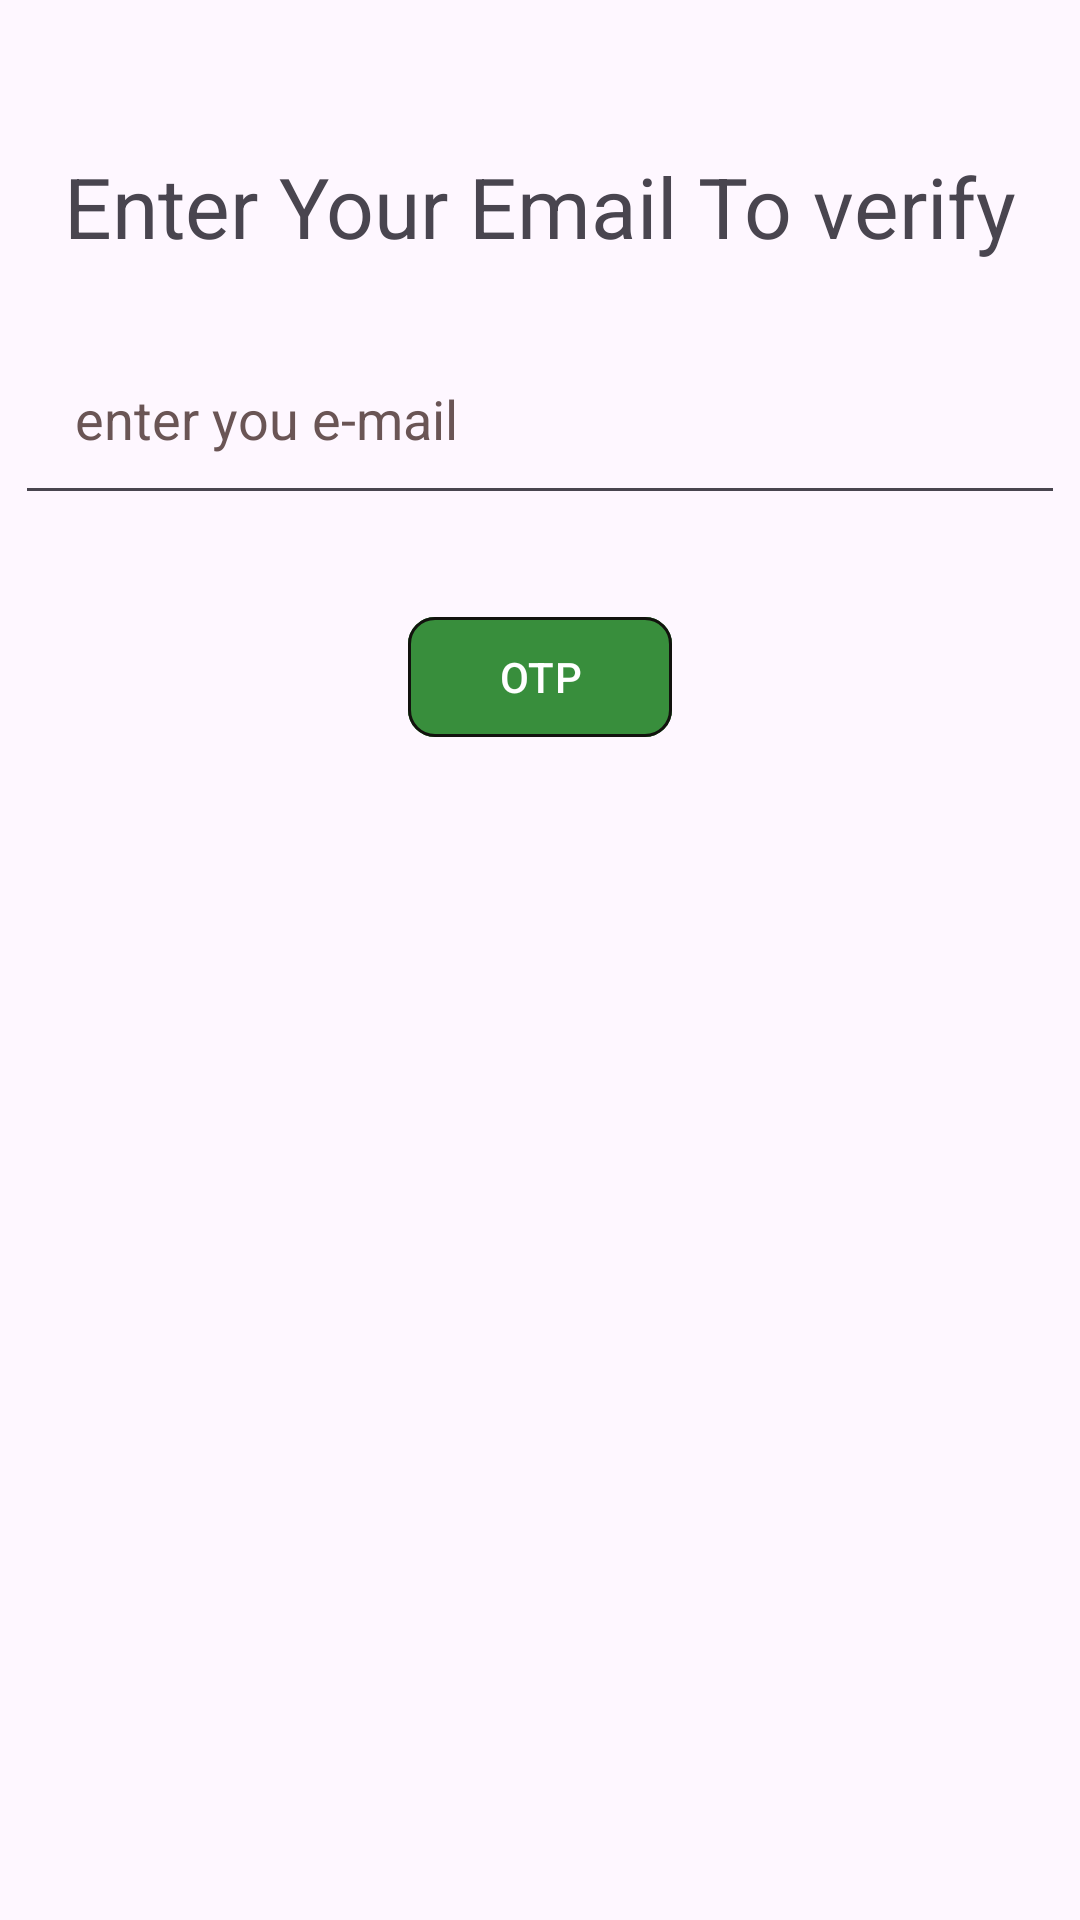

Layout XML and referenced resources for this Android screen:
<!-- AndroidManifest.xml: application theme Theme.Jetpackapplication -->
<!-- res/layout/fragment_first.xml -->
<?xml version="1.0" encoding="utf-8"?>
<LinearLayout xmlns:android="http://schemas.android.com/apk/res/android"
    xmlns:tools="http://schemas.android.com/tools"
    android:layout_width="match_parent"
    android:layout_height="match_parent"
    android:orientation="vertical"
    xmlns:app="http://schemas.android.com/apk/res-auto"
    tools:context=".FirstFragment">
    <LinearLayout
        android:layout_width="match_parent"
        android:layout_height="wrap_content"
        android:orientation="vertical"
        android:layout_marginTop="30dp">
        <TextView
            android:layout_width="wrap_content"
            android:layout_height="wrap_content"
            android:text="Enter Your Email To verify"
            android:textSize="28sp"
            android:layout_gravity="center"
            android:layout_marginTop="20dp"/>

        <EditText
            android:id="@+id/enter_email"
            android:layout_width="350dp"
            android:layout_height="wrap_content"
            android:drawablePadding="12dp"
            android:layout_margin="20dp"
            android:padding="20dp"
            android:hint="enter you e-mail "
            android:textColorHint="#6A5555"
            android:layout_marginTop="30dp"
            android:layout_gravity="center"/>

        <com.google.android.material.button.MaterialButton
            android:id="@+id/otp_button"
            android:layout_width="wrap_content"
            android:layout_height="wrap_content"
            android:layout_gravity="center"
            android:backgroundTint="#388E3C"
            app:strokeColor="#12120E"
            app:strokeWidth="1dp"
            app:cornerRadius="9dp"
            android:layout_marginTop="10dp"
            android:text="OTP"/>

    </LinearLayout>
</LinearLayout>
<!-- resources referenced by this layout -->
<resources>
  <style name="Theme.Jetpackapplication" parent="Base.Theme.Jetpackapplication" />
  <style name="Base.Theme.Jetpackapplication" parent="Theme.Material3.DayNight">
          
          
      </style>
</resources>
